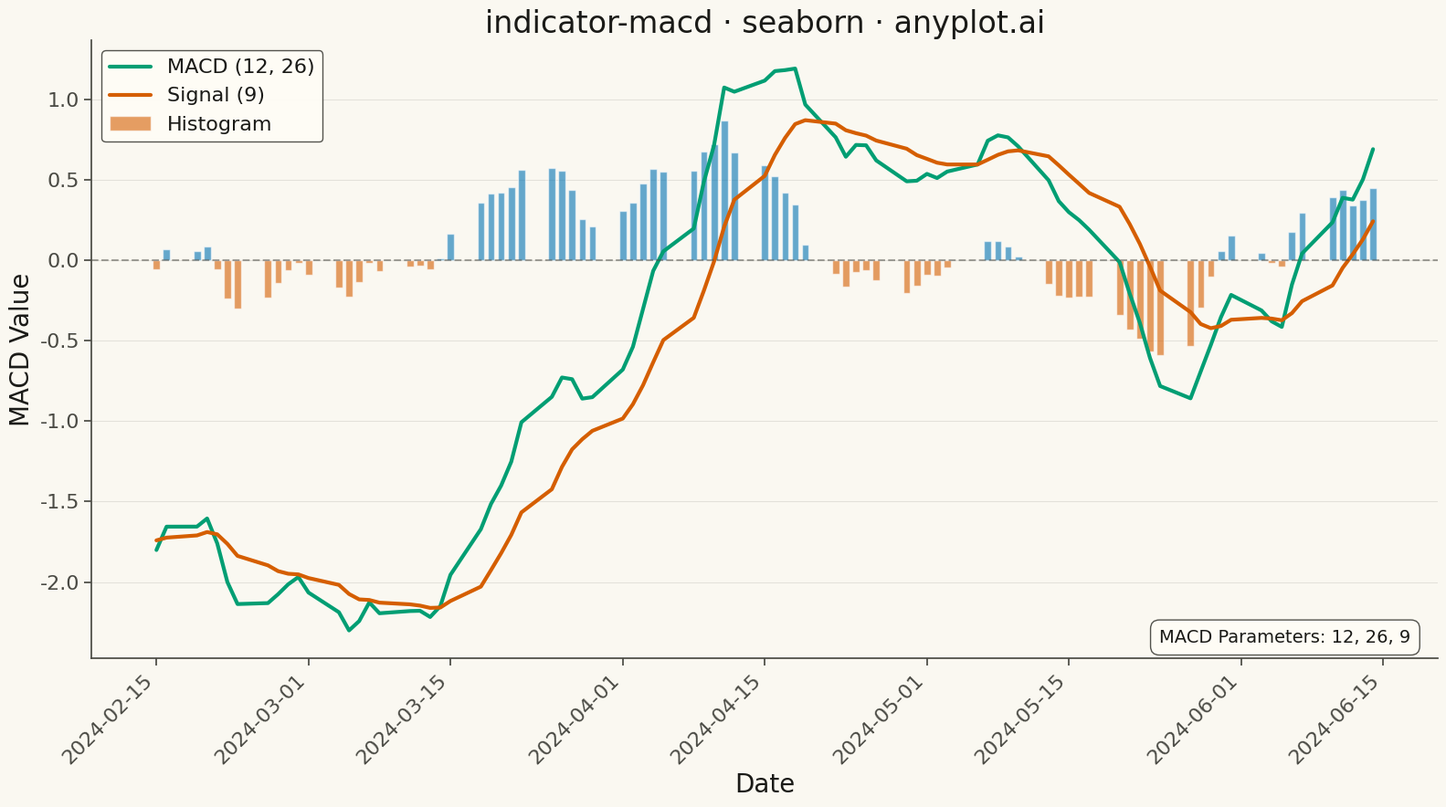

Write Python code to recreate this figure.
"""anyplot.ai
indicator-macd: MACD Technical Indicator Chart
Library: seaborn | Python 3.13
Quality: pending | Created: 2026-05-16
"""

import os

import matplotlib.pyplot as plt
import numpy as np
import pandas as pd
import seaborn as sns


# Theme tokens
THEME = os.getenv("ANYPLOT_THEME", "light")
PAGE_BG = "#FAF8F1" if THEME == "light" else "#1A1A17"
ELEVATED_BG = "#FFFDF6" if THEME == "light" else "#242420"
INK = "#1A1A17" if THEME == "light" else "#F0EFE8"
INK_SOFT = "#4A4A44" if THEME == "light" else "#B8B7B0"

# Okabe-Ito palette for data series
MACD_COLOR = "#009E73"  # Brand green (first series)
SIGNAL_COLOR = "#D55E00"  # Vermillion (second series)

# Colorblind-safe histogram colors
HIST_POSITIVE = "#0072B2"  # Blue
HIST_NEGATIVE = "#D55E00"  # Vermillion (used for negative, distinct from signal line)

# Configure seaborn styling
sns.set_theme(
    style="ticks",
    rc={
        "figure.facecolor": PAGE_BG,
        "axes.facecolor": PAGE_BG,
        "axes.edgecolor": INK_SOFT,
        "axes.labelcolor": INK,
        "text.color": INK,
        "xtick.color": INK_SOFT,
        "ytick.color": INK_SOFT,
        "grid.color": INK,
        "grid.alpha": 0.10,
        "legend.facecolor": ELEVATED_BG,
        "legend.edgecolor": INK_SOFT,
    },
)

# Generate synthetic stock price data for MACD calculation
np.random.seed(42)
n_days = 120
dates = pd.date_range("2024-01-01", periods=n_days, freq="B")

# Simulate stock price movement with trend and volatility
returns = np.random.normal(0.001, 0.015, n_days)
price = 100 * np.exp(np.cumsum(returns))

# Calculate Exponential Moving Averages
df = pd.DataFrame({"date": dates, "close": price})
df["ema12"] = df["close"].ewm(span=12, adjust=False).mean()
df["ema26"] = df["close"].ewm(span=26, adjust=False).mean()

# Calculate MACD components
df["macd"] = df["ema12"] - df["ema26"]
df["signal"] = df["macd"].ewm(span=9, adjust=False).mean()
df["histogram"] = df["macd"] - df["signal"]

# Drop initial periods where EMAs are not stable
df = df.iloc[33:].reset_index(drop=True)

# Prepare histogram colors
df["hist_color"] = np.where(df["histogram"] >= 0, HIST_POSITIVE, HIST_NEGATIVE)

# Create figure with proper sizing for 4800x2700 at 300 DPI
fig, ax = plt.subplots(figsize=(16, 9), facecolor=PAGE_BG)

# Plot histogram as bars using seaborn-compatible approach
for i, row in df.iterrows():
    ax.bar(
        row["date"],
        row["histogram"],
        width=0.7,
        color=row["hist_color"],
        alpha=0.6,
        label="Histogram" if i == 0 else "",
    )

# Plot MACD line
sns.lineplot(data=df, x="date", y="macd", ax=ax, color=MACD_COLOR, linewidth=3, label="MACD (12, 26)")

# Plot Signal line
sns.lineplot(data=df, x="date", y="signal", ax=ax, color=SIGNAL_COLOR, linewidth=3, label="Signal (9)")

# Add zero reference line
ax.axhline(y=0, color=INK_SOFT, linestyle="--", linewidth=1.5, alpha=0.5)

# Style the plot
ax.set_xlabel("Date", fontsize=20, color=INK)
ax.set_ylabel("MACD Value", fontsize=20, color=INK)
ax.set_title("indicator-macd · seaborn · anyplot.ai", fontsize=24, color=INK)
ax.tick_params(axis="both", labelsize=16, colors=INK_SOFT)

# Remove top and right spines
ax.spines["top"].set_visible(False)
ax.spines["right"].set_visible(False)
ax.spines["left"].set_color(INK_SOFT)
ax.spines["bottom"].set_color(INK_SOFT)

# Grid styling
ax.yaxis.grid(True, alpha=0.10, linewidth=0.8, color=INK)

# Legend configuration
ax.legend(fontsize=16, loc="upper left", framealpha=0.95)

# Rotate x-axis labels for better readability
plt.xticks(rotation=45, ha="right")

# Add annotation for MACD parameters
ax.annotate(
    "MACD Parameters: 12, 26, 9",
    xy=(0.98, 0.02),
    xycoords="axes fraction",
    fontsize=14,
    ha="right",
    va="bottom",
    color=INK,
    bbox={"boxstyle": "round,pad=0.5", "facecolor": ELEVATED_BG, "edgecolor": INK_SOFT, "alpha": 0.95},
)

plt.tight_layout()
plt.savefig(f"plot-{THEME}.png", dpi=300, bbox_inches="tight", facecolor=PAGE_BG)
